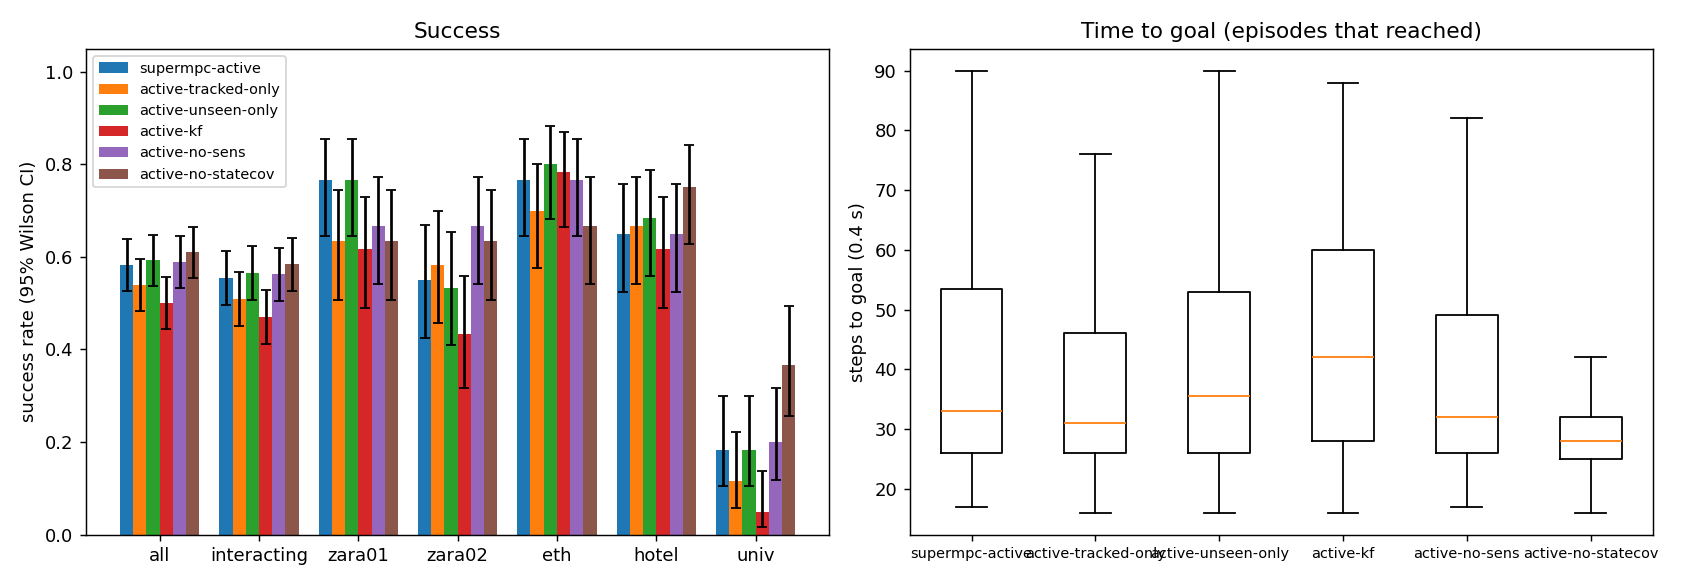

Values plotted in this chart, from the file beside it:
scene, episode, frame, start_x, start_y, goal_x, goal_y, path_peds, surge, planner, success, reached, collisions, coll_tracked, coll_untracked, coll_stopped, steps, min_clearance, coverage, solve_ms, failures, slack_steps, unseen_slack_steps, coll_spawn
zara01, 0, 6921, -7.0, 14.85, 5.0, 14.85, 6, 0, dmpc, 0, 1, 2, 2, 0, 0, 28, -0.08056, 0.65, 23.57, 0, 0, 0, 0
zara01, 0, 6921, -7.0, 14.85, 5.0, 14.85, 6, 0, supermpc, 0, 1, 3, 3, 0, 0, 28, -0.3963, 0.6389, 44.12, 0, 9, 7, 0
zara01, 1, 7411, 5.0, 11.71, -7.0, 11.71, 7, 0, dmpc, 0, 1, 2, 2, 0, 0, 23, -0.2697, 0.7738, 29.87, 0, 1, 0, 0
zara01, 0, 6921, -7.0, 14.85, 5.0, 14.85, 6, 0, supermpc-nearest, 1, 1, 0, 0, 0, 0, 37, 0.2147, 0.5185, 43.03, 0, 4, 10, 0
zara01, 0, 6921, -7.0, 14.85, 5.0, 14.85, 6, 0, active-tracked-only, 1, 1, 0, 0, 0, 0, 33, 0.7126, 0.5133, 49.58, 0, 5, 5, 0
zara01, 0, 6921, -7.0, 14.85, 5.0, 14.85, 6, 0, supermpc-360, 1, 1, 0, 0, 0, 0, 49, 1.047, 0.931, 36.45, 0, 0, 5, 0
zara01, 0, 6921, -7.0, 14.85, 5.0, 14.85, 6, 0, supermpc-scan, 1, 1, 0, 0, 0, 0, 55, 0.9619, 0.6806, 38.91, 0, 0, 13, 0
zara01, 0, 6921, -7.0, 14.85, 5.0, 14.85, 6, 0, active-unseen-only, 0, 1, 3, 3, 0, 0, 28, -0.3865, 0.6389, 73.53, 0, 9, 8, 0
zara01, 0, 6921, -7.0, 14.85, 5.0, 14.85, 6, 0, active-no-statecov, 0, 1, 3, 2, 1, 0, 31, -0.2143, 0.4783, 75.31, 0, 9, 9, 0
zara01, 0, 6921, -7.0, 14.85, 5.0, 14.85, 6, 0, active-no-sens, 0, 1, 1, 0, 1, 0, 36, -0.1532, 0.3846, 73.19, 0, 0, 5, 0
zara01, 0, 6921, -7.0, 14.85, 5.0, 14.85, 6, 0, active-kf, 1, 1, 0, 0, 0, 0, 57, 0.8879, 0.6066, 57.1, 0, 14, 0, 0
zara01, 1, 7411, 5.0, 11.71, -7.0, 11.71, 7, 0, supermpc, 1, 1, 0, 0, 0, 0, 48, 0.9454, 0.4355, 37.83, 0, 1, 7, 0
zara01, 1, 7411, 5.0, 11.71, -7.0, 11.71, 7, 0, supermpc-nearest, 1, 1, 0, 0, 0, 0, 34, 0.5508, 0.8268, 47.41, 0, 6, 12, 0
zara01, 0, 6921, -7.0, 14.85, 5.0, 14.85, 6, 0, supermpc-oracle, 1, 1, 0, 0, 0, 0, 84, 0.3516, 1.0, 31.92, 0, 3, 17, 0
zara01, 0, 6921, -7.0, 14.85, 5.0, 14.85, 6, 0, supermpc-active, 0, 1, 3, 3, 0, 0, 37, -0.3137, 0.7885, 110.4, 0, 18, 13, 0
zara01, 1, 7411, 5.0, 11.71, -7.0, 11.71, 7, 0, supermpc-oracle, 1, 1, 0, 0, 0, 0, 40, 0.365, 1.0, 31.92, 0, 5, 6, 0
zara01, 1, 7411, 5.0, 11.71, -7.0, 11.71, 7, 0, supermpc-360, 1, 1, 0, 0, 0, 0, 43, 0.5326, 0.9559, 35.52, 0, 1, 10, 0
zara01, 2, 5501, 5.0, 12.45, -7.0, 12.45, 11, 0, dmpc, 0, 1, 1, 1, 0, 0, 26, -0.003469, 0.7637, 25.74, 0, 1, 0, 0
zara01, 1, 7411, 5.0, 11.71, -7.0, 11.71, 7, 0, active-tracked-only, 0, 1, 3, 1, 2, 0, 35, -0.5293, 0.4107, 49.51, 0, 3, 13, 0
zara01, 1, 7411, 5.0, 11.71, -7.0, 11.71, 7, 0, supermpc-scan, 1, 1, 0, 0, 0, 0, 81, 0.9151, 0.6881, 42.41, 0, 16, 14, 0
zara01, 0, 6921, -7.0, 14.85, 5.0, 14.85, 6, 0, supermpc-infogain, 1, 1, 0, 0, 0, 0, 57, 0.6085, 0.5124, 100, 0, 5, 23, 0
zara01, 2, 5501, 5.0, 12.45, -7.0, 12.45, 11, 0, supermpc, 1, 1, 0, 0, 0, 0, 27, 0.456, 0.6011, 40.87, 0, 1, 3, 0
zara01, 1, 7411, 5.0, 11.71, -7.0, 11.71, 7, 0, supermpc-active, 1, 1, 0, 0, 0, 0, 32, 0.1426, 0.5154, 102, 0, 0, 10, 0
zara01, 2, 5501, 5.0, 12.45, -7.0, 12.45, 11, 0, supermpc-nearest, 1, 1, 0, 0, 0, 0, 35, 0.6879, 0.3549, 45.37, 0, 0, 13, 0
zara01, 1, 7411, 5.0, 11.71, -7.0, 11.71, 7, 0, active-kf, 1, 1, 0, 0, 0, 0, 52, 0.8309, 0.4283, 59.17, 0, 20, 0, 0
zara01, 1, 7411, 5.0, 11.71, -7.0, 11.71, 7, 0, active-no-statecov, 1, 1, 0, 0, 0, 0, 27, 0.2698, 0.557, 84.52, 0, 0, 8, 0
zara01, 1, 7411, 5.0, 11.71, -7.0, 11.71, 7, 0, active-unseen-only, 1, 1, 0, 0, 0, 0, 32, 0.5359, 0.525, 102.2, 0, 0, 10, 0
zara01, 2, 5501, 5.0, 12.45, -7.0, 12.45, 11, 0, supermpc-360, 1, 1, 0, 0, 0, 0, 29, 0.5142, 0.9533, 39.77, 0, 1, 5, 0
zara01, 2, 5501, 5.0, 12.45, -7.0, 12.45, 11, 0, supermpc-oracle, 1, 1, 0, 0, 0, 0, 35, 0.4281, 1.0, 32.08, 0, 2, 0, 0
zara01, 2, 5501, 5.0, 12.45, -7.0, 12.45, 11, 0, supermpc-scan, 1, 1, 0, 0, 0, 0, 51, 0.5232, 0.777, 46.66, 0, 13, 11, 0
zara01, 1, 7411, 5.0, 11.71, -7.0, 11.71, 7, 0, active-no-sens, 0, 1, 1, 1, 0, 0, 27, -0.1006, 0.6667, 158.6, 1, 8, 10, 0
zara01, 3, 5881, -7.0, 10.29, 5.0, 10.29, 7, 0, dmpc, 1, 1, 0, 0, 0, 0, 31, 0.3415, 0.6026, 27.23, 0, 0, 0, 0
zara01, 2, 5501, 5.0, 12.45, -7.0, 12.45, 11, 0, supermpc-infogain, 1, 1, 0, 0, 0, 0, 28, 0.6324, 0.5178, 108.1, 0, 0, 7, 0
zara01, 2, 5501, 5.0, 12.45, -7.0, 12.45, 11, 0, supermpc-active, 1, 1, 0, 0, 0, 0, 29, 0.3983, 0.5031, 90.69, 0, 2, 9, 0
zara01, 2, 5501, 5.0, 12.45, -7.0, 12.45, 11, 0, active-tracked-only, 1, 1, 0, 0, 0, 0, 44, 0.5278, 0.5982, 57.29, 0, 7, 16, 0
zara01, 2, 5501, 5.0, 12.45, -7.0, 12.45, 11, 0, active-unseen-only, 1, 1, 0, 0, 0, 0, 28, 0.3803, 0.53, 81.03, 0, 0, 8, 0
zara01, 3, 5881, -7.0, 10.29, 5.0, 10.29, 7, 0, supermpc-scan, 0, 1, 1, 0, 1, 0, 40, -0.4797, 0.6, 44.92, 0, 10, 12, 0
zara01, 2, 5501, 5.0, 12.45, -7.0, 12.45, 11, 0, active-no-sens, 1, 1, 0, 0, 0, 0, 28, 0.3903, 0.5411, 82.61, 0, 0, 5, 0
zara01, 2, 5501, 5.0, 12.45, -7.0, 12.45, 11, 0, active-no-statecov, 1, 1, 0, 0, 0, 0, 27, 0.1447, 0.9202, 87.07, 0, 2, 10, 0
zara01, 1, 7411, 5.0, 11.71, -7.0, 11.71, 7, 0, supermpc-infogain, 1, 1, 0, 0, 0, 0, 57, 0.3716, 0.7533, 153.7, 1, 13, 19, 0
zara01, 3, 5881, -7.0, 10.29, 5.0, 10.29, 7, 0, supermpc-360, 1, 1, 0, 0, 0, 0, 34, 0.5327, 1.0, 39.38, 0, 0, 5, 0
zara01, 3, 5881, -7.0, 10.29, 5.0, 10.29, 7, 0, supermpc, 1, 1, 0, 0, 0, 0, 68, 0.7344, 0.4591, 45.51, 0, 6, 22, 0
zara01, 3, 5881, -7.0, 10.29, 5.0, 10.29, 7, 0, supermpc-nearest, 1, 1, 0, 0, 0, 0, 52, 0.193, 0.9481, 46.89, 0, 7, 19, 0
zara01, 3, 5881, -7.0, 10.29, 5.0, 10.29, 7, 0, supermpc-oracle, 1, 1, 0, 0, 0, 0, 36, 0.6813, 1.0, 34.08, 0, 0, 0, 0
zara01, 4, 5191, 5.0, 11.41, -7.0, 11.41, 19, 1, dmpc, 0, 1, 1, 1, 0, 0, 28, -0.1704, 0.3833, 23.98, 0, 0, 0, 0
zara01, 3, 5881, -7.0, 10.29, 5.0, 10.29, 7, 0, supermpc-active, 0, 1, 1, 1, 0, 0, 40, -0.514, 0.7549, 94.28, 0, 9, 10, 0
zara01, 2, 5501, 5.0, 12.45, -7.0, 12.45, 11, 0, active-kf, 0, 0, 0, 0, 0, 0, 90, 1.312, 0.9286, 76.24, 0, 47, 0, 0
zara01, 3, 5881, -7.0, 10.29, 5.0, 10.29, 7, 0, active-no-statecov, 1, 1, 0, 0, 0, 0, 35, 0.4445, 0.4731, 76.7, 0, 1, 10, 0
zara01, 4, 5191, 5.0, 11.41, -7.0, 11.41, 19, 1, supermpc-nearest, 1, 1, 0, 0, 0, 0, 57, 0.6683, 0.8357, 46.72, 0, 2, 22, 0
zara01, 3, 5881, -7.0, 10.29, 5.0, 10.29, 7, 0, active-no-sens, 1, 1, 0, 0, 0, 0, 57, 0.8664, 0.5132, 64.84, 0, 2, 2, 0
zara01, 4, 5191, 5.0, 11.41, -7.0, 11.41, 19, 1, supermpc-scan, 1, 1, 0, 0, 0, 0, 82, 0.3997, 0.7971, 45.73, 0, 22, 15, 0
zara01, 3, 5881, -7.0, 10.29, 5.0, 10.29, 7, 0, active-tracked-only, 0, 0, 10, 4, 6, 0, 90, -0.5353, 0.4964, 58.03, 0, 31, 78, 0
zara01, 3, 5881, -7.0, 10.29, 5.0, 10.29, 7, 0, active-kf, 0, 0, 0, 0, 0, 0, 90, 2.04, 0.8333, 70.57, 0, 55, 0, 0
zara01, 4, 5191, 5.0, 11.41, -7.0, 11.41, 19, 1, supermpc-360, 1, 1, 0, 0, 0, 0, 53, 0.4946, 0.9602, 44.15, 0, 6, 14, 0
zara01, 4, 5191, 5.0, 11.41, -7.0, 11.41, 19, 1, supermpc, 0, 0, 3, 3, 0, 0, 90, -0.4343, 0.7355, 53.56, 0, 38, 23, 0
zara01, 5, 6851, -7.0, 15.85, 5.0, 15.85, 8, 0, dmpc, 1, 1, 0, 0, 0, 0, 28, 1.368, 0.3889, 20.77, 0, 0, 0, 0
zara01, 4, 5191, 5.0, 11.41, -7.0, 11.41, 19, 1, supermpc-oracle, 0, 1, 3, 3, 0, 0, 54, -0.2184, 1.0, 43.45, 0, 13, 2, 0
zara01, 3, 5881, -7.0, 10.29, 5.0, 10.29, 7, 0, active-unseen-only, 0, 0, 0, 0, 0, 0, 90, 0.8285, 0.7356, 77.6, 0, 13, 21, 0
zara01, 5, 6851, -7.0, 15.85, 5.0, 15.85, 8, 0, supermpc-nearest, 1, 1, 0, 0, 0, 0, 29, 1.564, 0.8333, 36.14, 0, 0, 9, 0
zara01, 4, 5191, 5.0, 11.41, -7.0, 11.41, 19, 1, active-tracked-only, 1, 1, 0, 0, 0, 0, 69, 0.8565, 0.5584, 51.32, 0, 14, 7, 0
... 3,840 more rows
